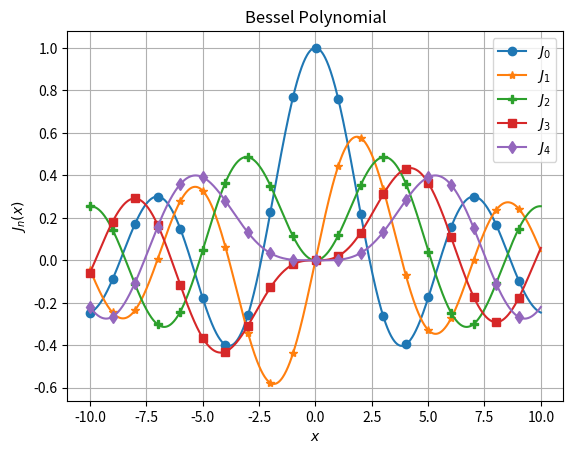

Reproduce this figure in Python.
#important Modules to import
import numpy as np
from scipy.special import jv
import matplotlib.pyplot as plt

X=np.linspace(-10,10,1000)
mark=['o','*','P','s','d']

#Plotting of the Bessel Polynomial
n = 5
for j in range(n):
    bassel = jv(j,X)
    plt.plot(X,bassel,marker=mark[j],markevery=50,label=f'$J_{j!r}$')
plt.title('Bessel Polynomial')
plt.legend(loc='best')
plt.ylabel(r'$J_n(x)$')
plt.xlabel(r'$x$')
plt.grid()
plt.savefig('bassel.png')
plt.show()